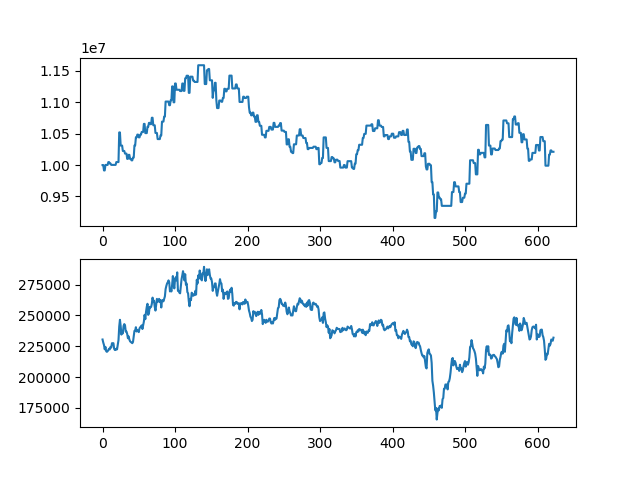

The data file committed next to this chart (first rows):
asset, close
10000000, 230500
10000000, 228000
9914000, 226000
9914000, 222500
10002000, 224500
10002000, 221000
10002000, 220500
10002000, 221000
10047000, 222000
10047000, 223000
10024500, 222500
10024500, 224500
10002500, 224000
10002500, 227500
10002500, 227500
10002500, 227500
10002500, 223000
10002500, 222000
10002500, 222000
10047500, 223000
10047500, 222500
10047500, 226500
10047500, 230000
10520500, 241000
10520500, 246500
10310500, 241500
10310500, 234500
10310500, 237500
10224500, 235500
10224500, 241500
10224500, 243000
10182500, 242000
10182500, 237000
10182500, 237000
10098500, 235000
10098500, 231500
10163000, 233000
10163000, 230500
10097000, 229000
10097000, 228500
10075000, 228000
10075000, 227500
10119000, 228500
10119000, 233000
10312500, 237500
10312500, 237500
10441500, 240500
10441500, 237000
10485500, 238000
10485500, 237500
10441500, 236500
10441500, 239500
10484500, 240500
10484500, 241000
10527500, 242000
10527500, 239000
10527500, 242000
10656500, 245000
10656500, 250500
10509500, 247000
... 563 more rows
